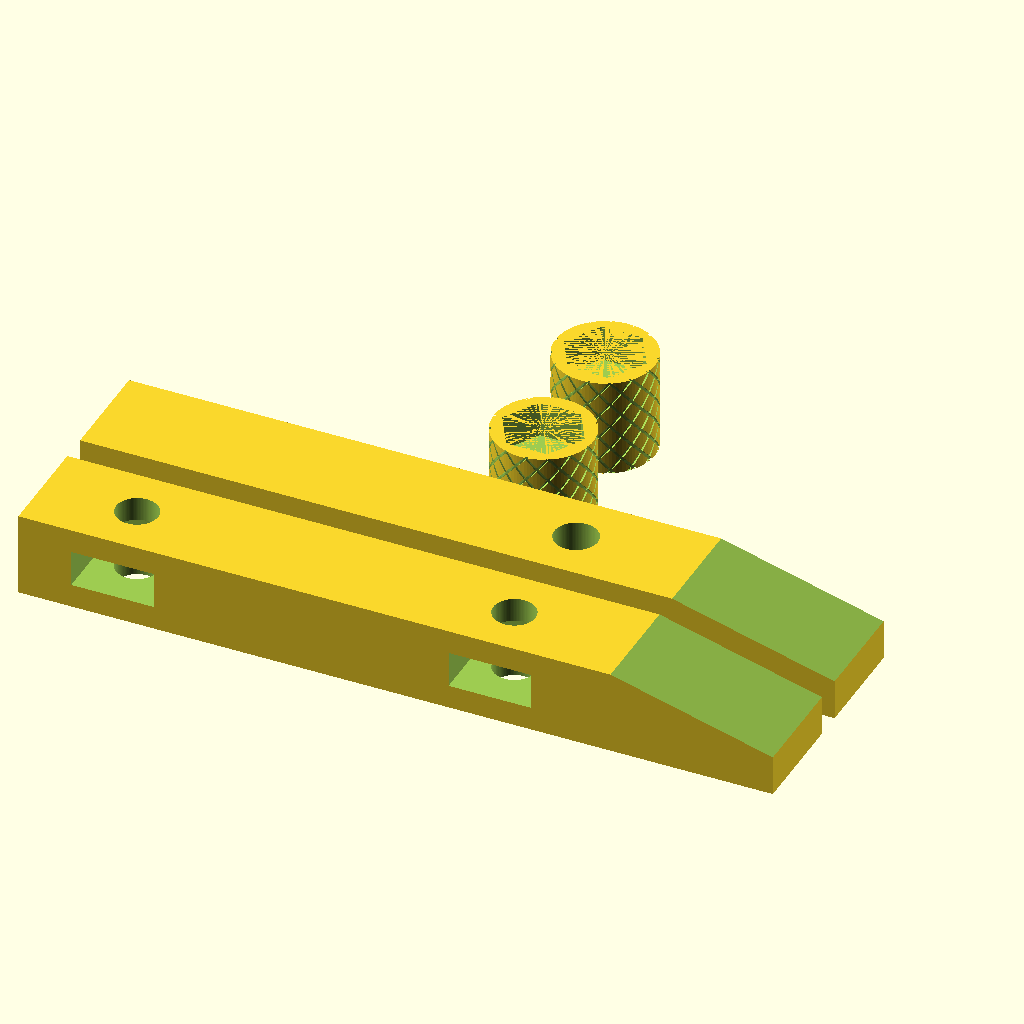
Cell 1: the model at its default parameters.
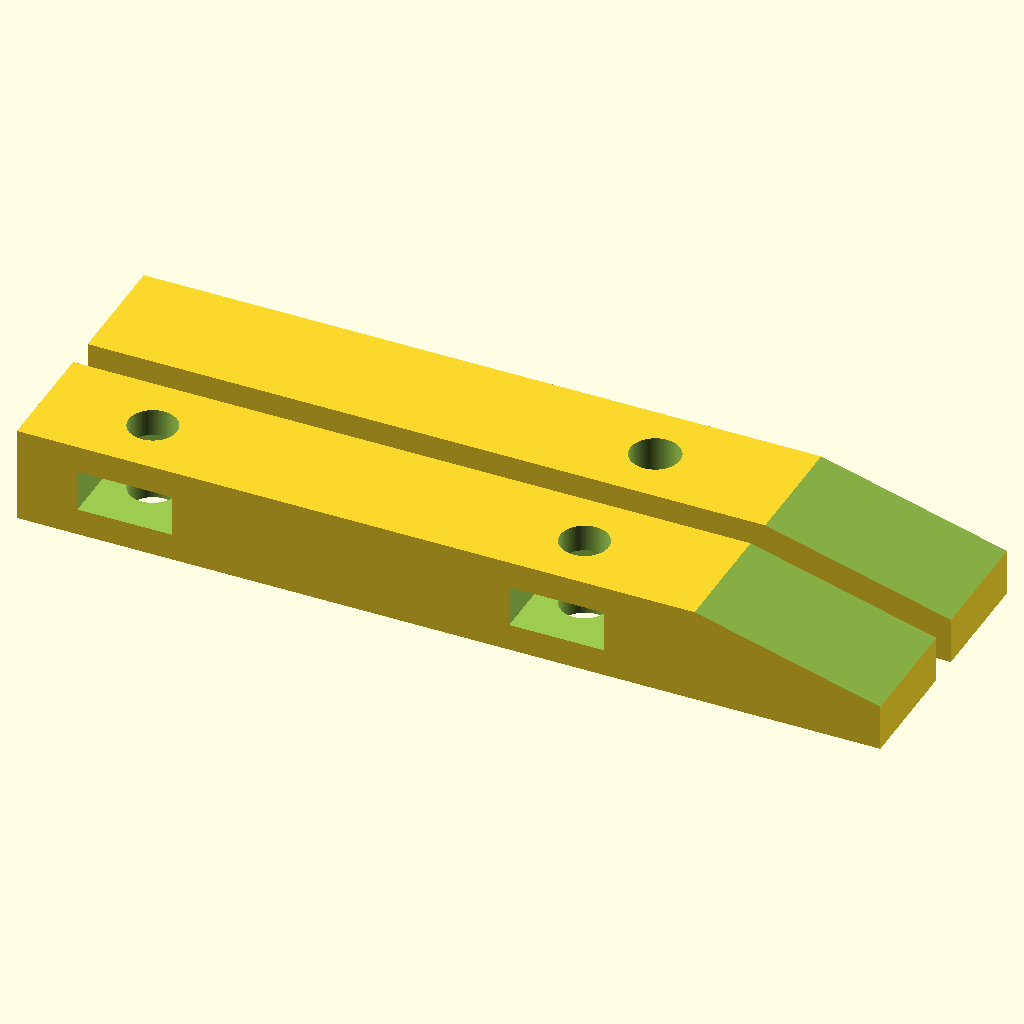
Cell 2: the same model with part = 1.
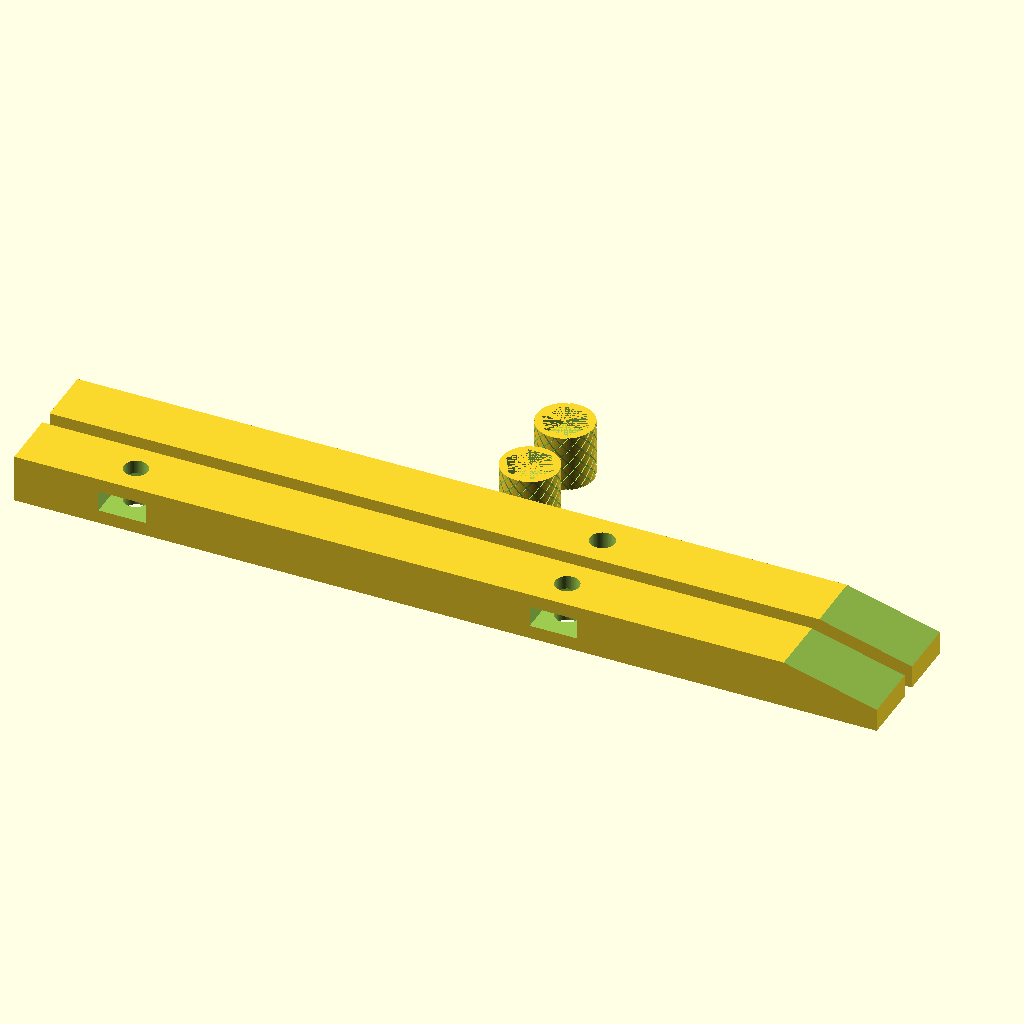
Cell 3 — clampLength set to 228, the other parameters unchanged.
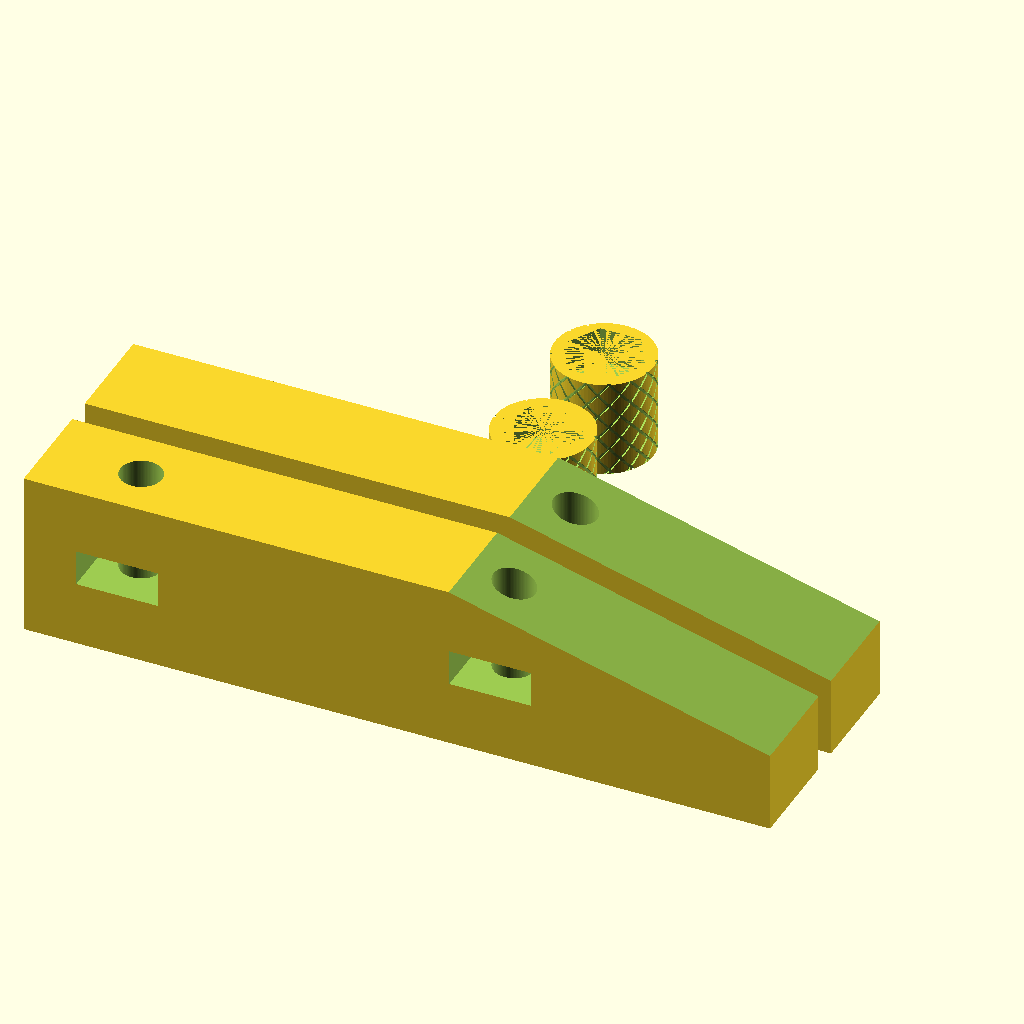
Cell 4: the same model with clampThickness = 25.4.
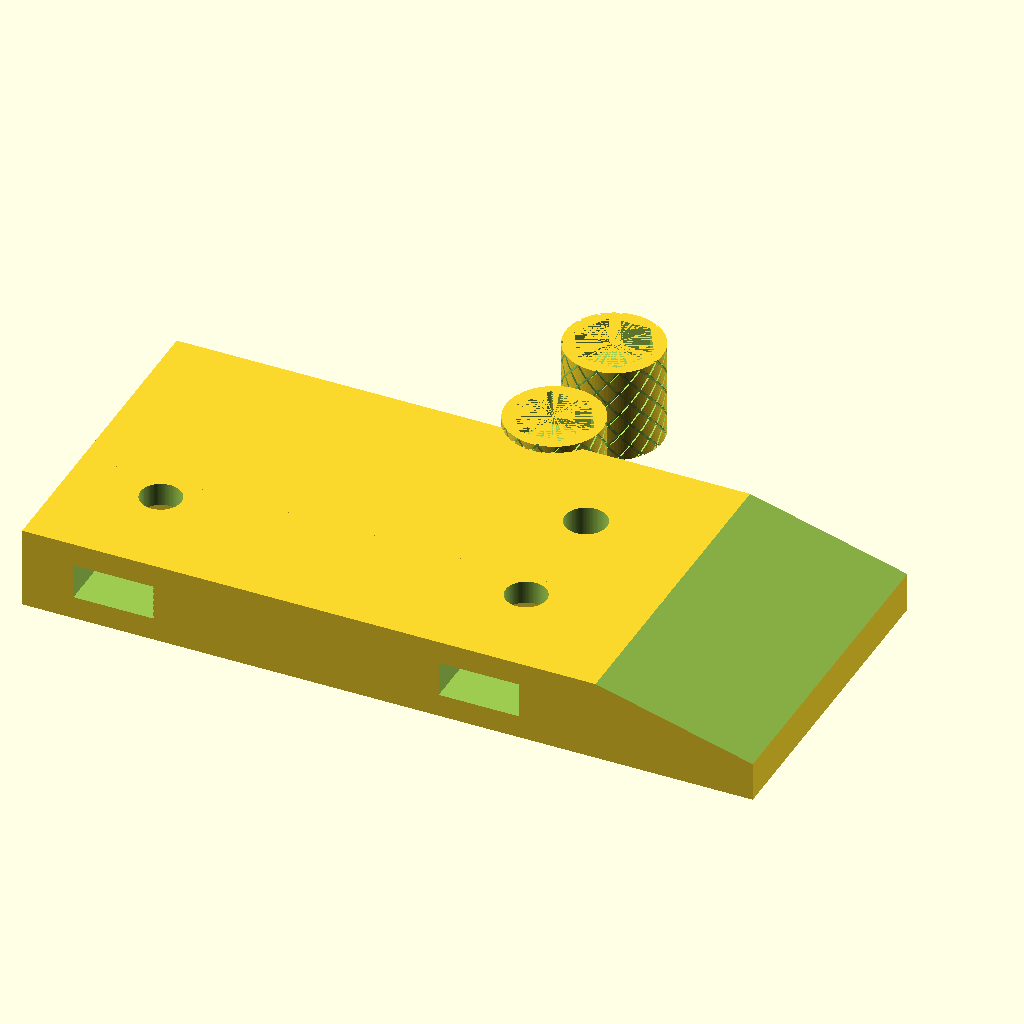
Cell 5 — clampWidth set to 31.75, the other parameters unchanged.
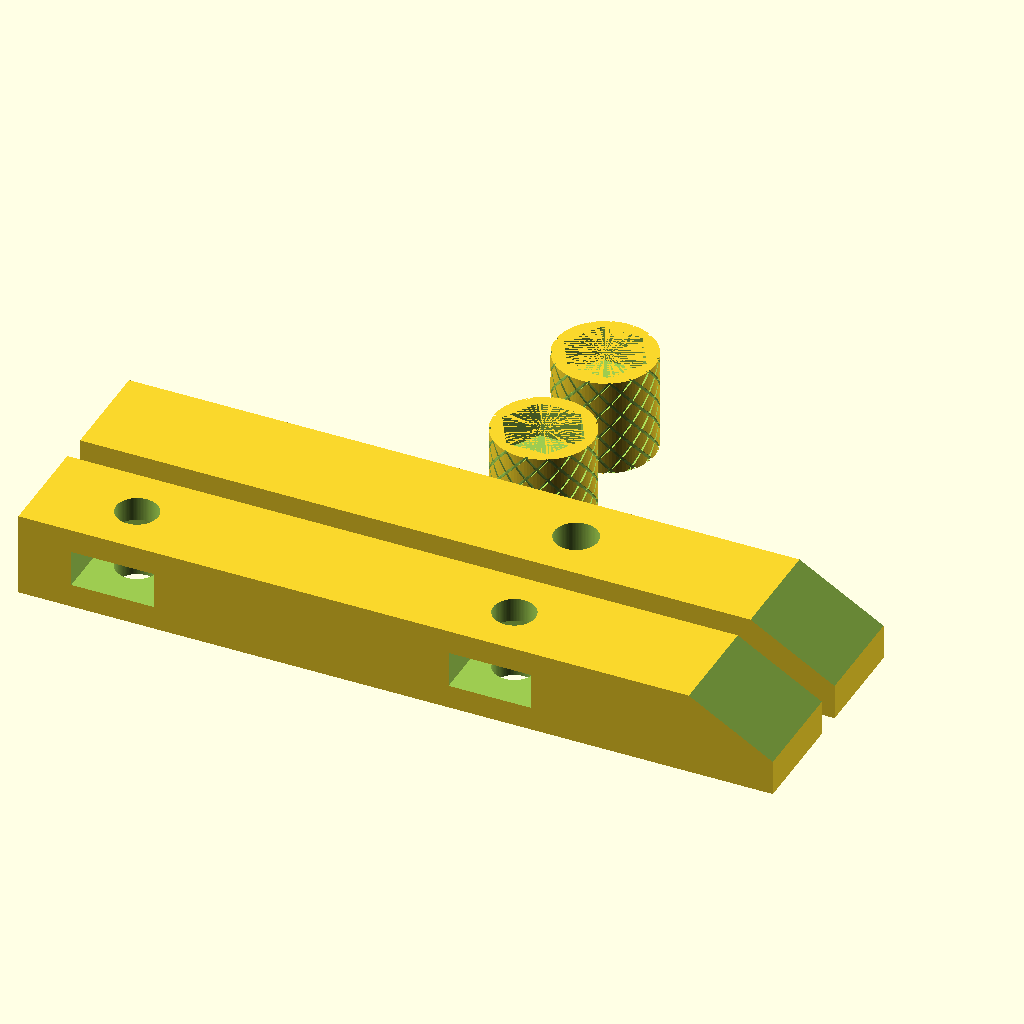
Cell 6 — clampAngle set to 30, the other parameters unchanged.
The same orthographic view direction (rotation 55°, 0°, 25°; colour scheme Cornfield) for every cell, with the view re-fitted per cell, so scale and position can differ between cells.
Source of the model, inputs/thingiverse/files/thing-1960416/files/toolmakersClamps.scad:
/***********************************************************************
Name ......... : toolmakersClamp.scad
Description....: Parametric Tool Makers Clamp
Author ....... : Garrett Melenka
Version ...... : V1.0 2016/12/11
Licence ...... : GPL
***********************************************************************/

//Part Selection Dropdown Menu
part = 0; //[0:All, 1:Clamps, 2: Bolt Knob]


//**********************************************************************
//Dimensions for 3mm Screw
//**********************************************************************
//clampLength = 50;
//clampThickness = 6.35;
//clampWidth = 8;
//nutWidth = 6.1;
//nutThickness = 2.4;
//screwDiameter = 3.0;

//***********************************************************************
//Dimensions for 1/4-20 Threaded Rod
//***********************************************************************
//Total Length of Clamp
clampLength = 114;


//Thickness of Clamp in z direction
clampThickness = 12.7;

//Width of Clamp in y direction
clampWidth = 15.875;


//Angle of the Clamp Nose
clampAngle = 15;

//Tolerance to oversize fixed clamp hole
clampFixedTolerance = 0.1;

//Measure Point to Point distance on nut
nutWidth = 12.5;

//Measure Nut Thickness
nutThickness = 5.5;


//Diameter of screw to be used
screwDiameter = 6.35;


//Set spacing between clamps for printing
clampSpacing = 20;

//********************************************************************
//Dimensions for bolt knob
//********************************************************************
//Diameter of bolt knob
boltKnobDiameter = 15;
//Length of bolt knob
boltKnobLength = 15;
//Number of knurls around Knob Diameter
boltKnobKnurlNum = 15;
//Depth of knurls
boltKnobKnurlDepth = 0.5;
//Width of knurls
boltKnobKnurlWidth = 0.5;
//Angle of knurling
boltKnobKnurlAngle = 100;


module clampMovable()
{
    
    difference()
    {
    cube(size = [clampLength, clampWidth, clampThickness], center = true);
    
     translate([clampLength*(1/8),0,0]){
     
         cylinder(r=screwDiameter*0.5, h = clampThickness+0.2, center = true, $fn=100);
     }
 
     translate([-0.5*clampLength+clampLength*(1/8),0,0]){
     
         cylinder(r=screwDiameter*0.5, h = clampThickness+0.2, center = true, $fn=100);
     }      
    
    
    translate([clampLength*(1/8),-clampWidth*0.5+nutWidth*0.5,0]){
                
        cube(size = [nutWidth, clampWidth, nutThickness], center = true);
    }
    
    
    
    translate([-0.5*clampLength+clampLength*(1/8),-clampWidth*0.5+nutWidth*0.5,0]){
        cube(size = [nutWidth, clampWidth, nutThickness], center = true);
    }
    
    translate([clampLength*0.5, 0, clampThickness*0.5]){
    rotate([0,clampAngle,0]){
    cube(size = [clampLength, clampWidth+0.2, clampThickness], center = true);
    }
    }
    
    
    }
    
}

module clampFixed()
{
    
    difference()
    {
    cube(size = [clampLength, clampWidth, clampThickness], center = true);
    
     translate([clampLength*(1/8),0,0]){
     
         cylinder(r=screwDiameter*0.5+clampFixedTolerance, h = clampThickness+0.2, center = true, $fn=100);
     }
     
     translate([-0.5*clampLength+clampLength*(1/8),0,-clampThickness*0.5]){
     
         cylinder(r=screwDiameter*0.5+clampFixedTolerance, h = clampThickness+0.2, center = true, $fn=100);
     } 
 
      
    translate([clampLength*0.5, 0, clampThickness*0.5]){
    rotate([0,clampAngle,0]){
    cube(size = [clampLength, clampWidth+0.2, clampThickness], center = true);
    }
    }
    
    
    }
    
}

//******************************************************************************** 
//Knob that allows for the bolt to be adjusted
//********************************************************************************
module boltKnob()
{
    
    if(boltKnobDiameter> nutWidth)
    {
    
    difference(){
    cylinder(r=boltKnobDiameter*0.5, h=boltKnobLength, center = true, $fn=100);
    translate([0,0,-(boltKnobLength*0.5)+nutThickness*0.5]){
    cylinder(r= nutWidth*0.5, h = nutThickness, center = true, $fn=6);
    }
    
    //translate([boltKnobDiameter*0.5, 0,0])
    
    for (i = [1:1:boltKnobKnurlNum])
        
    rotate([0,0,360*i/boltKnobKnurlNum]){
    {
        
        linear_extrude(height = boltKnobLength, center = true, twist = boltKnobKnurlAngle){
            translate([boltKnobDiameter*0.5, 0,0]){
        square(size = [boltKnobKnurlDepth,boltKnobKnurlWidth], center = true);
            }
        }
        
        linear_extrude(height = boltKnobLength, center = true, twist = -boltKnobKnurlAngle){
            translate([boltKnobDiameter*0.5, 0,0]){
        square(size = [boltKnobKnurlDepth,boltKnobKnurlWidth], center = true);
            }
        }
     }
    }
}
}
    else
    {
        echo("Knob diameter is less than nut width");
    }
}

if (part == 0)
{
clampMovable();

translate([0,clampSpacing, 0]){
clampFixed();
}

translate([0,clampSpacing*2, 0]){
    rotate([0,180,0]){
    boltKnob();
    }
}

translate([0,clampSpacing*3, 0]){
    rotate([0,180,0]){
    boltKnob();
    }
}


}

if (part == 1)
{
clampMovable();

translate([0,clampSpacing, 0]){
clampFixed();
}
}

if (part == 2)
 {
    rotate([0,180,0]){
    boltKnob();
    }
}
Parameter table extracted from the source (name, type, default, range or options):
part: number, default 0, options 0, 1, 2
clampLength: number, default 114
clampThickness: number, default 12.7
clampWidth: number, default 15.875
clampAngle: number, default 15
clampFixedTolerance: number, default 0.1
nutWidth: number, default 12.5
nutThickness: number, default 5.5
screwDiameter: number, default 6.35
clampSpacing: number, default 20
boltKnobDiameter: number, default 15
boltKnobLength: number, default 15
boltKnobKnurlNum: number, default 15
boltKnobKnurlDepth: number, default 0.5
boltKnobKnurlWidth: number, default 0.5
boltKnobKnurlAngle: number, default 100
